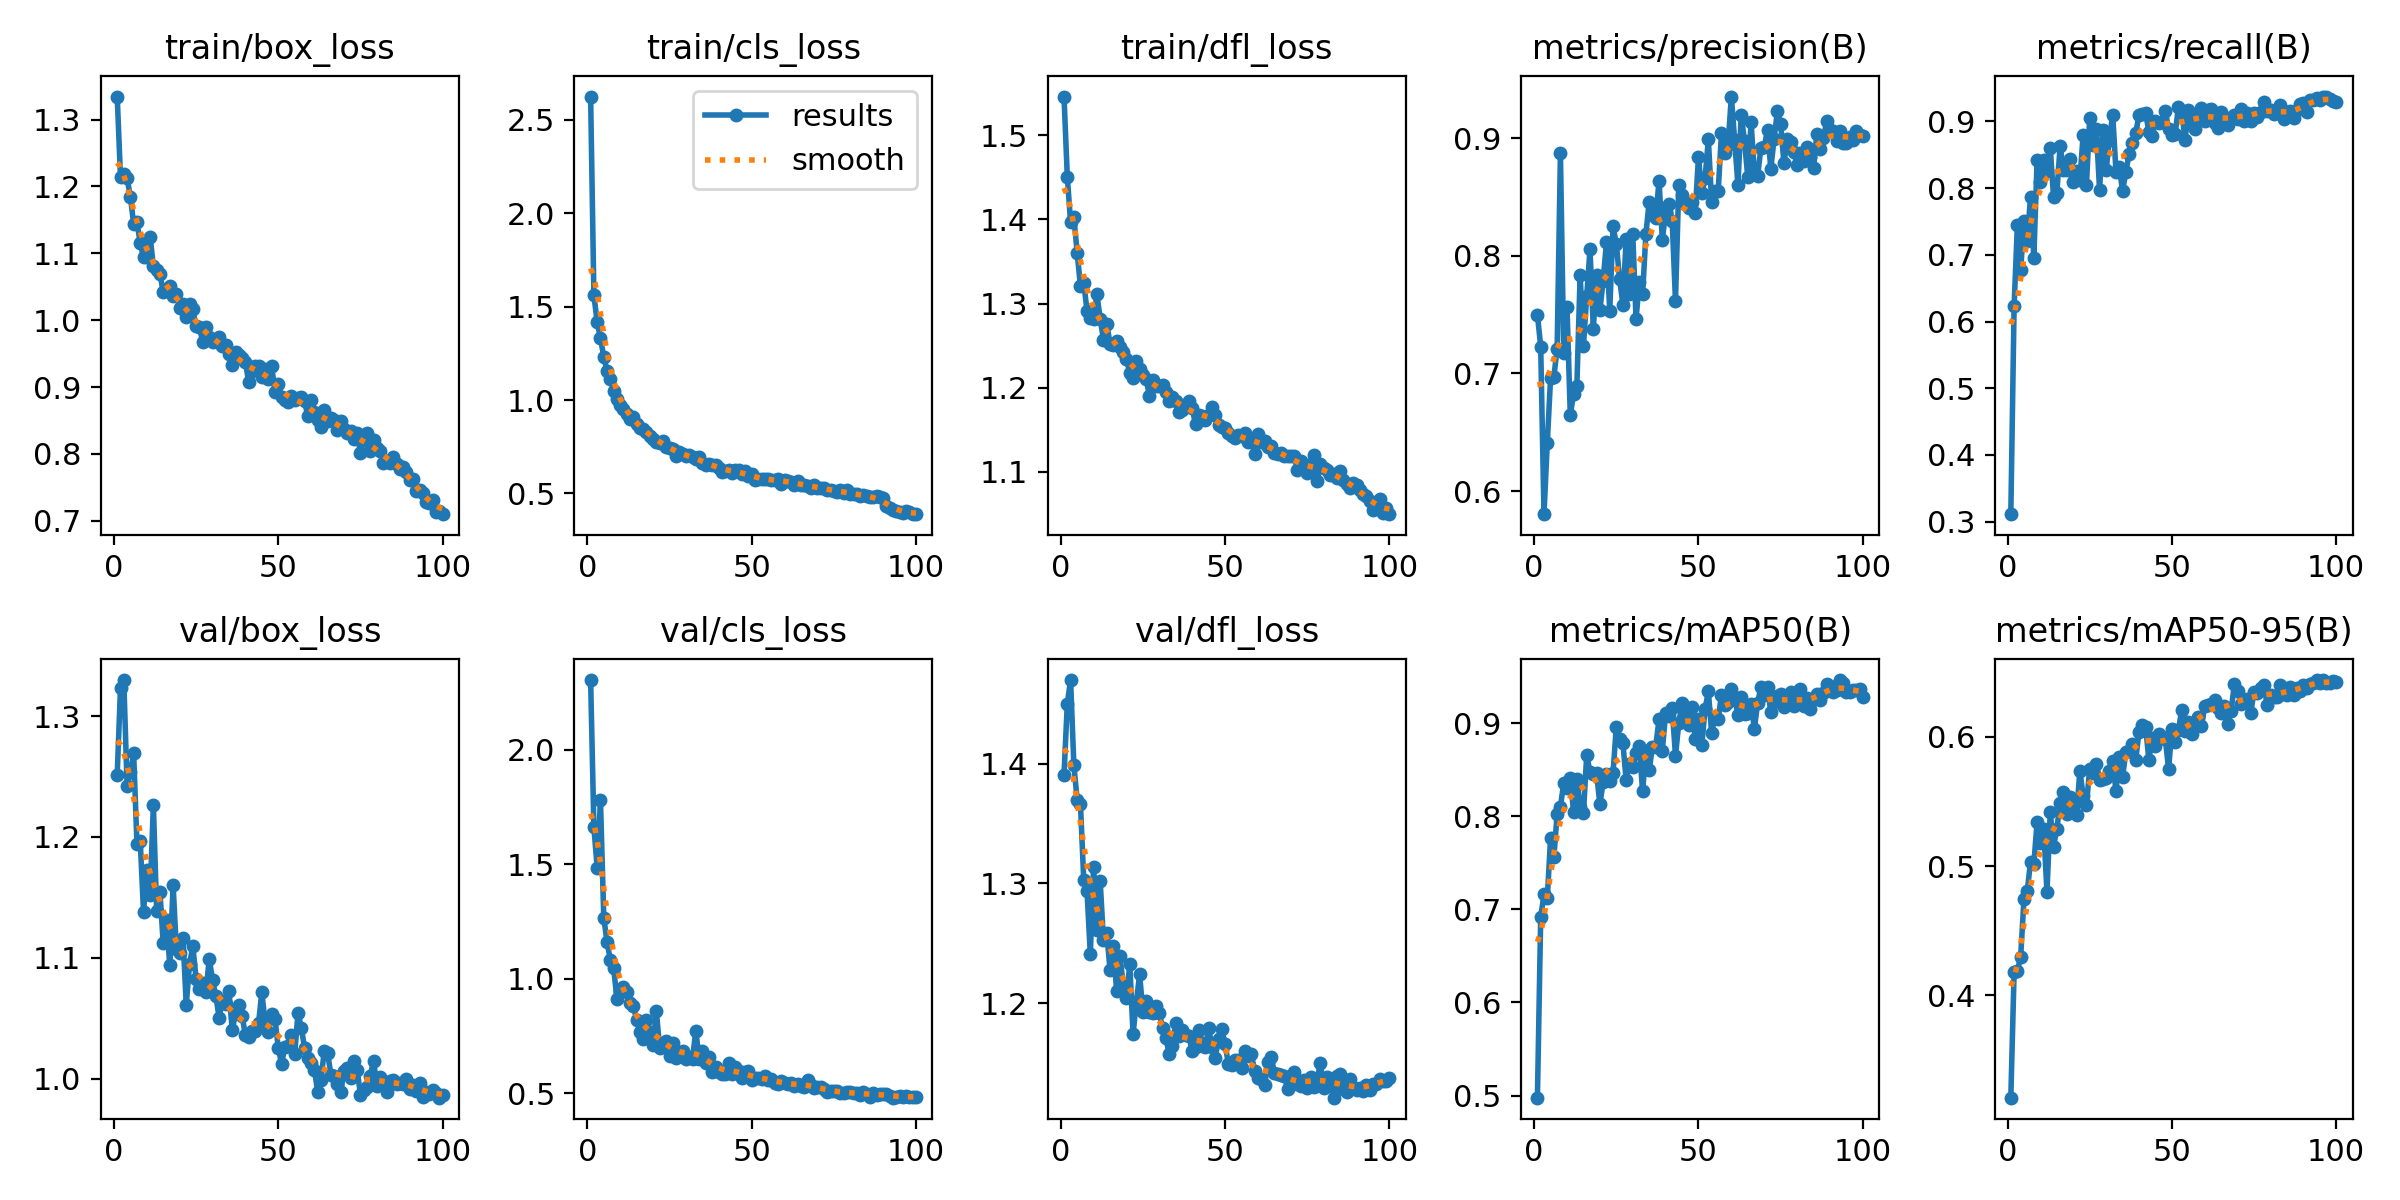

The table this chart was drawn from, first rows:
epoch, train/box_loss, train/cls_loss, train/dfl_loss, metrics/precision(B), metrics/recall(B), metrics/mAP50(B), metrics/mAP50-95(B), val/box_loss, val/cls_loss, val/dfl_loss, lr/pg0, lr/pg1, lr/pg2
1, 1.334, 2.624, 1.546, 0.7498, 0.3112, 0.4977, 0.3208, 1.252, 2.303, 1.391, 0.0003619, 0.0003619, 0.0003619
2, 1.214, 1.56, 1.451, 0.7228, 0.6226, 0.6915, 0.4177, 1.323, 1.661, 1.45, 0.000725, 0.000725, 0.000725
3, 1.219, 1.416, 1.396, 0.5804, 0.7451, 0.7161, 0.419, 1.33, 1.483, 1.47, 0.001081, 0.001081, 0.001081
4, 1.212, 1.331, 1.402, 0.6408, 0.6776, 0.7118, 0.4299, 1.242, 1.779, 1.398, 0.001078, 0.001078, 0.001078
5, 1.185, 1.231, 1.361, 0.6957, 0.7509, 0.7762, 0.4747, 1.254, 1.267, 1.37, 0.001078, 0.001078, 0.001078
6, 1.144, 1.155, 1.32, 0.697, 0.7207, 0.7559, 0.4806, 1.269, 1.159, 1.366, 0.001067, 0.001067, 0.001067
7, 1.146, 1.114, 1.325, 0.7209, 0.7873, 0.8022, 0.5035, 1.194, 1.082, 1.303, 0.001056, 0.001056, 0.001056
8, 1.116, 1.049, 1.292, 0.8869, 0.6954, 0.8103, 0.5013, 1.197, 1.047, 1.293, 0.001045, 0.001045, 0.001045
9, 1.094, 1.004, 1.283, 0.7177, 0.8426, 0.8356, 0.5343, 1.138, 0.912, 1.241, 0.001034, 0.001034, 0.001034
10, 1.094, 0.9758, 1.282, 0.756, 0.8084, 0.8308, 0.5175, 1.173, 0.9474, 1.314, 0.001023, 0.001023, 0.001023
11, 1.125, 0.9545, 1.311, 0.6646, 0.8414, 0.8411, 0.5283, 1.152, 0.9633, 1.261, 0.001012, 0.001012, 0.001012
12, 1.081, 0.9273, 1.282, 0.6825, 0.8262, 0.805, 0.4797, 1.226, 0.9395, 1.302, 0.001001, 0.001001, 0.001001
13, 1.075, 0.8961, 1.257, 0.6891, 0.86, 0.8403, 0.5417, 1.139, 0.8928, 1.253, 0.00099, 0.00099, 0.00099
14, 1.069, 0.908, 1.276, 0.784, 0.7868, 0.8096, 0.5151, 1.154, 0.8822, 1.259, 0.000979, 0.000979, 0.000979
15, 1.042, 0.8697, 1.252, 0.7231, 0.7925, 0.8033, 0.5289, 1.112, 0.8194, 1.228, 0.000968, 0.000968, 0.000968
16, 1.047, 0.8525, 1.251, 0.766, 0.8631, 0.8661, 0.5489, 1.131, 0.7662, 1.248, 0.000957, 0.000957, 0.000957
17, 1.051, 0.8427, 1.256, 0.8053, 0.8278, 0.8474, 0.5575, 1.094, 0.7347, 1.21, 0.000946, 0.000946, 0.000946
18, 1.036, 0.8305, 1.248, 0.7378, 0.8269, 0.846, 0.5403, 1.16, 0.82, 1.24, 0.000935, 0.000935, 0.000935
19, 1.038, 0.8093, 1.242, 0.7833, 0.843, 0.8462, 0.5534, 1.107, 0.7651, 1.216, 0.000924, 0.000924, 0.000924
20, 1.018, 0.7927, 1.234, 0.7536, 0.8096, 0.8129, 0.5472, 1.104, 0.7105, 1.205, 0.000913, 0.000913, 0.000913
21, 1.025, 0.7748, 1.218, 0.7788, 0.8258, 0.8369, 0.5391, 1.117, 0.8571, 1.233, 0.000902, 0.000902, 0.000902
22, 1.005, 0.7723, 1.212, 0.8114, 0.8114, 0.8456, 0.5738, 1.061, 0.6977, 1.175, 0.000891, 0.000891, 0.000891
23, 1.025, 0.7787, 1.232, 0.753, 0.8792, 0.8383, 0.5544, 1.094, 0.7072, 1.201, 0.00088, 0.00088, 0.00088
24, 1.016, 0.75, 1.222, 0.8248, 0.8043, 0.8461, 0.5469, 1.109, 0.7297, 1.224, 0.000869, 0.000869, 0.000869
25, 0.9908, 0.7442, 1.215, 0.8098, 0.9054, 0.8964, 0.5755, 1.083, 0.6621, 1.193, 0.000858, 0.000858, 0.000858
26, 0.9897, 0.7379, 1.21, 0.7804, 0.8649, 0.8832, 0.5722, 1.074, 0.7197, 1.202, 0.000847, 0.000847, 0.000847
27, 0.9677, 0.7002, 1.19, 0.7584, 0.8892, 0.8788, 0.5793, 1.079, 0.6546, 1.193, 0.000836, 0.000836, 0.000836
28, 0.9895, 0.7213, 1.208, 0.8146, 0.7972, 0.8388, 0.5668, 1.071, 0.6758, 1.192, 0.000825, 0.000825, 0.000825
29, 0.9755, 0.7107, 1.202, 0.7674, 0.8871, 0.8565, 0.5673, 1.099, 0.6862, 1.198, 0.000814, 0.000814, 0.000814
30, 0.9669, 0.6989, 1.202, 0.8188, 0.8276, 0.8525, 0.5683, 1.081, 0.6511, 1.192, 0.000803, 0.000803, 0.000803
31, 0.9708, 0.7044, 1.204, 0.7462, 0.8728, 0.8677, 0.5735, 1.068, 0.6567, 1.179, 0.000792, 0.000792, 0.000792
32, 0.9753, 0.697, 1.195, 0.7775, 0.9099, 0.8753, 0.5812, 1.05, 0.6506, 1.171, 0.000781, 0.000781, 0.000781
33, 0.9609, 0.6863, 1.185, 0.7673, 0.8241, 0.8269, 0.5578, 1.064, 0.773, 1.157, 0.00077, 0.00077, 0.00077
34, 0.9625, 0.6961, 1.189, 0.8184, 0.8312, 0.8701, 0.5845, 1.062, 0.6503, 1.165, 0.000759, 0.000759, 0.000759
35, 0.95, 0.6621, 1.184, 0.846, 0.7955, 0.8493, 0.569, 1.072, 0.6853, 1.184, 0.000748, 0.000748, 0.000748
36, 0.9334, 0.6536, 1.171, 0.8348, 0.8246, 0.875, 0.5883, 1.04, 0.6322, 1.173, 0.000737, 0.000737, 0.000737
37, 0.9528, 0.6601, 1.173, 0.8321, 0.8513, 0.8749, 0.5891, 1.054, 0.6598, 1.177, 0.000726, 0.000726, 0.000726
38, 0.9474, 0.6515, 1.179, 0.8637, 0.8683, 0.9045, 0.5941, 1.061, 0.5914, 1.174, 0.000715, 0.000715, 0.000715
39, 0.9438, 0.6546, 1.184, 0.8134, 0.8829, 0.8705, 0.5821, 1.051, 0.6123, 1.173, 0.000704, 0.000704, 0.000704
40, 0.9374, 0.6379, 1.175, 0.8371, 0.909, 0.9111, 0.604, 1.036, 0.5939, 1.16, 0.000693, 0.000693, 0.000693
41, 0.9074, 0.6149, 1.156, 0.8441, 0.9109, 0.908, 0.6092, 1.034, 0.5858, 1.164, 0.000682, 0.000682, 0.000682
42, 0.9235, 0.6198, 1.167, 0.8296, 0.9133, 0.9164, 0.6079, 1.04, 0.583, 1.178, 0.000671, 0.000671, 0.000671
43, 0.9311, 0.6263, 1.167, 0.7615, 0.8841, 0.8649, 0.5822, 1.039, 0.632, 1.167, 0.0006601, 0.0006601, 0.0006601
44, 0.931, 0.6084, 1.161, 0.8598, 0.8781, 0.8999, 0.5987, 1.046, 0.5843, 1.164, 0.000649, 0.000649, 0.000649
45, 0.9153, 0.6267, 1.167, 0.8515, 0.9001, 0.9215, 0.5929, 1.071, 0.6156, 1.18, 0.0006381, 0.0006381, 0.0006381
46, 0.9276, 0.6237, 1.177, 0.8443, 0.8977, 0.9084, 0.6021, 1.046, 0.5978, 1.163, 0.000627, 0.000627, 0.000627
47, 0.9127, 0.6062, 1.168, 0.8403, 0.8991, 0.8982, 0.5997, 1.039, 0.5669, 1.155, 0.0006161, 0.0006161, 0.0006161
48, 0.931, 0.6191, 1.156, 0.8459, 0.9161, 0.9172, 0.5984, 1.053, 0.591, 1.17, 0.000605, 0.000605, 0.000605
49, 0.893, 0.5925, 1.154, 0.8364, 0.8885, 0.8833, 0.5749, 1.049, 0.596, 1.179, 0.0005941, 0.0005941, 0.0005941
50, 0.9044, 0.6023, 1.151, 0.884, 0.8789, 0.9041, 0.6062, 1.025, 0.5571, 1.166, 0.000583, 0.000583, 0.000583
51, 0.8851, 0.5733, 1.146, 0.8529, 0.8814, 0.8761, 0.5961, 1.012, 0.5645, 1.149, 0.0005721, 0.0005721, 0.0005721
52, 0.8801, 0.5778, 1.143, 0.8658, 0.9222, 0.9155, 0.605, 1.026, 0.5655, 1.149, 0.0005611, 0.0005611, 0.0005611
53, 0.8776, 0.577, 1.14, 0.8989, 0.9155, 0.9341, 0.621, 1.027, 0.5615, 1.153, 0.0005501, 0.0005501, 0.0005501
54, 0.8873, 0.5758, 1.143, 0.8458, 0.8716, 0.8898, 0.6042, 1.036, 0.5763, 1.153, 0.0005391, 0.0005391, 0.0005391
55, 0.881, 0.5772, 1.142, 0.8549, 0.917, 0.9059, 0.6116, 1.021, 0.5595, 1.146, 0.0005281, 0.0005281, 0.0005281
56, 0.8839, 0.5743, 1.147, 0.8551, 0.9, 0.9049, 0.6022, 1.054, 0.5637, 1.16, 0.0005171, 0.0005171, 0.0005171
57, 0.8849, 0.5733, 1.135, 0.9041, 0.888, 0.9303, 0.6096, 1.042, 0.5452, 1.157, 0.0005061, 0.0005061, 0.0005061
58, 0.8789, 0.5753, 1.139, 0.8869, 0.9082, 0.9193, 0.6154, 1.026, 0.5415, 1.158, 0.0004951, 0.0004951, 0.0004951
59, 0.8562, 0.5513, 1.121, 0.8942, 0.9204, 0.9231, 0.6081, 1.017, 0.5514, 1.143, 0.0004841, 0.0004841, 0.0004841
60, 0.8803, 0.5745, 1.145, 0.9352, 0.9011, 0.9363, 0.6241, 1.013, 0.5459, 1.138, 0.0004731, 0.0004731, 0.0004731
... 40 more rows
